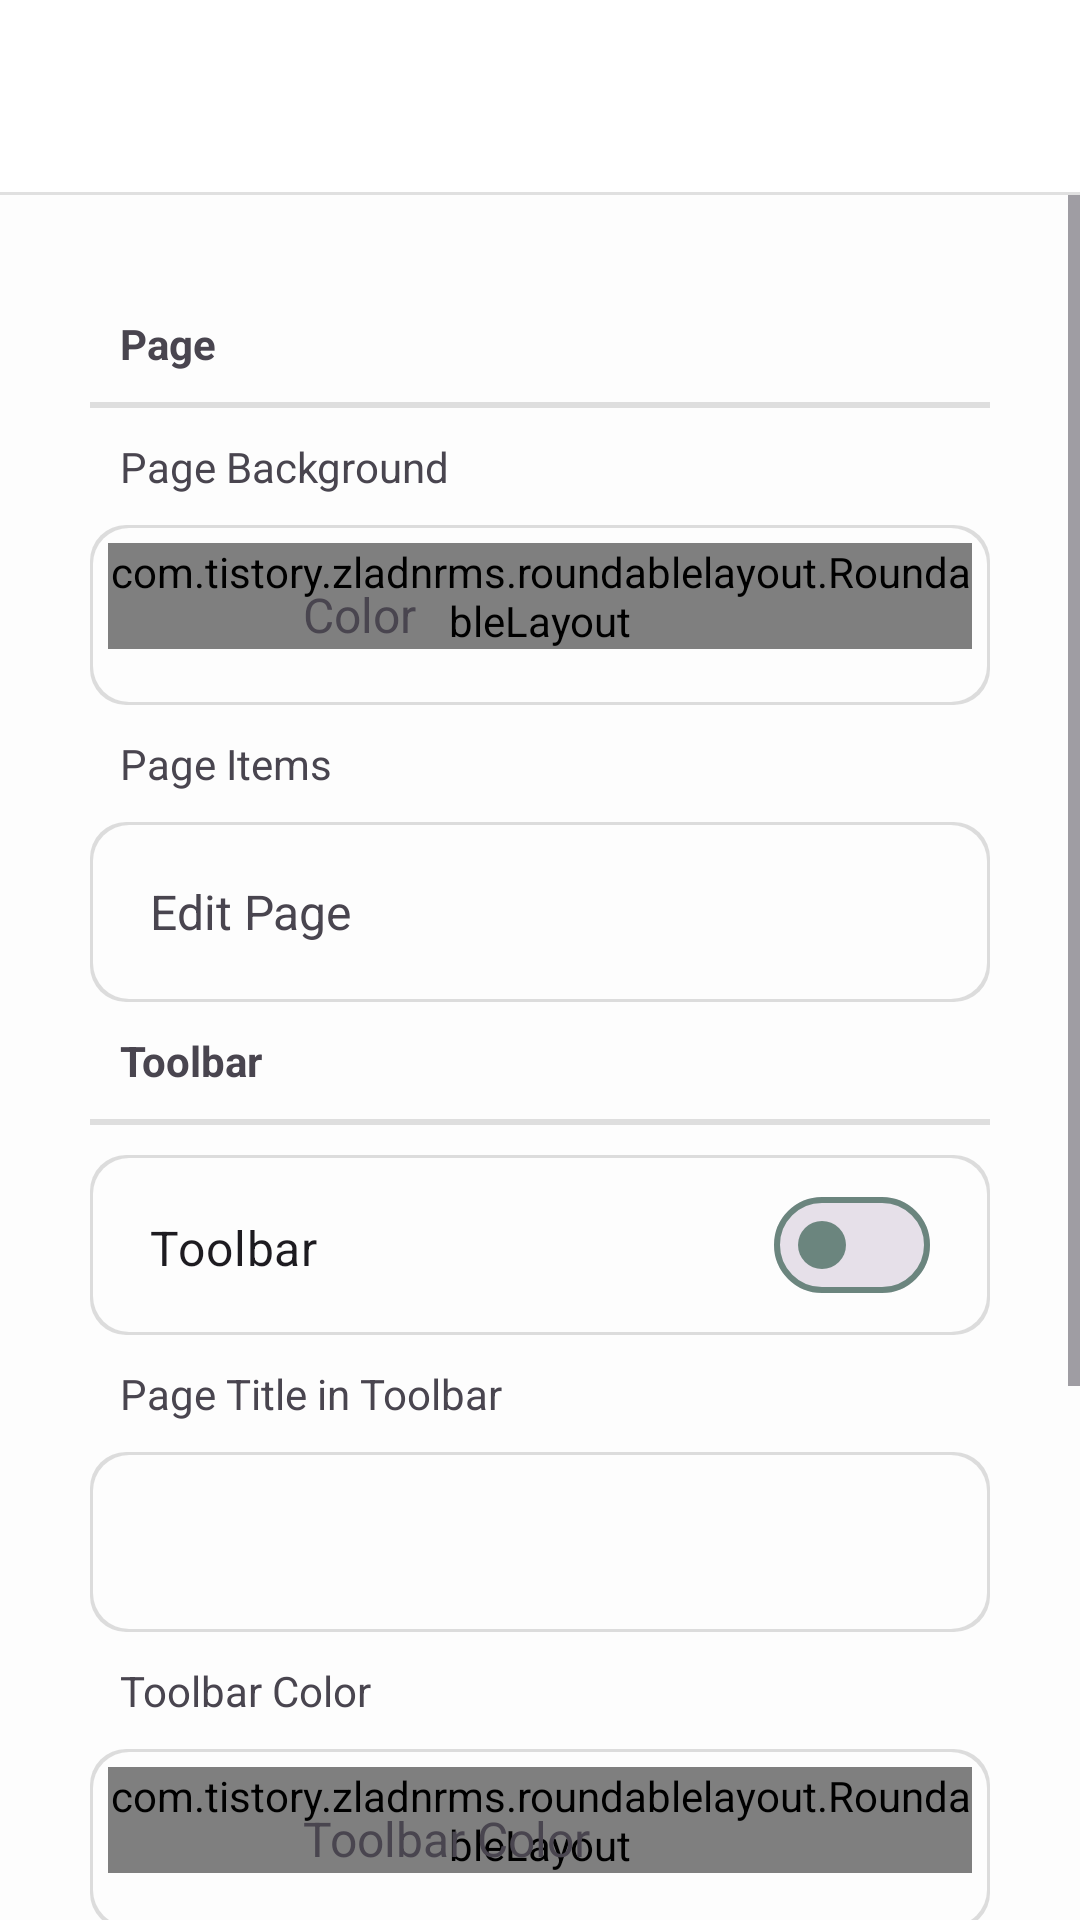

Here is an Android app screen rendered from its layout file. Give the layout XML and the strings, colors and styles it references.
<!-- AndroidManifest.xml: application theme AppTheme -->
<!-- res/layout/page_editor.xml -->
<?xml version="1.0" encoding="utf-8"?>
<LinearLayout
     xmlns:android="http://schemas.android.com/apk/res/android"
     xmlns:app="http://schemas.android.com/apk/res-auto"
     android:layout_height="match_parent"
     android:layout_width="match_parent"
     android:orientation="vertical">

    <include
         layout="@layout/toolbar" />

    <ScrollView
         android:layout_height="match_parent"
         android:layout_width="match_parent">

        <LinearLayout
             android:layout_height="match_parent"
             android:layout_width="match_parent"
             android:padding="30dp"
             android:orientation="vertical">

            <TextView
                 android:layout_height="wrap_content"
                 android:layout_width="match_parent"
                 android:layout_margin="10dp"
                 android:text="@string/page_page"
                 android:textStyle="bold" />

            <View
                 android:layout_height="2dp"
                 android:layout_width="match_parent"
                 android:background="?android:attr/dividerVertical" />

            <TextView
                 android:layout_height="wrap_content"
                 android:layout_width="match_parent"
                 android:layout_margin="10dp"
                 android:text="@string/page_background" />

            <RelativeLayout
                 android:layout_height="60dp"
                 android:layout_width="match_parent"
                 android:background="@drawable/row_bg"
                 android:id="@+id/pageeditorPageBg">

                <com.tistory.zladnrms.roundablelayout.RoundableLayout
                     android:layout_height="wrap_content"
                     android:layout_width="wrap_content"
                     app:cornerRightBottom="10dp"
                     app:cornerLeftSide="10dp"
                     android:layout_margin="5dp"
                     app:cornerLeftTop="10dp"
                     app:backgroundColor="#00ffffff"
                     app:cornerRightSide="10dp"
                     app:cornerLeftBottom="10dp"
                     app:cornerRightTop="10dp">

                    <ImageView
                         android:layout_height="50dp"
                         android:layout_width="50dp"
                         android:scaleType="centerCrop"
                         android:layout_margin="10dp"
                         android:id="@+id/pageeditorPageBgImage" />

                </com.tistory.zladnrms.roundablelayout.RoundableLayout>

                <TextView
                     android:layout_height="wrap_content"
                     android:layout_width="match_parent"
                     android:layout_centerInParent="true"
                     android:textSize="16sp"
                     android:layout_marginRight="20dp"
                     android:layout_marginLeft="70dp"
                     android:layout_alignParentRight="true"
                     android:id="@+id/pageeditorPageBgText"
                     android:text="@string/a_color" />

            </RelativeLayout>

            <TextView
                 android:layout_height="wrap_content"
                 android:layout_width="match_parent"
                 android:layout_margin="10dp"
                 android:text="@string/page_items" />

            <TextView
                 android:layout_height="60dp"
                 android:layout_width="match_parent"
                 android:background="@drawable/row_bg"
                 android:gravity="fill"
                 android:paddingRight="20dp"
                 android:textSize="16sp"
                 android:paddingLeft="20dp"
                 android:id="@+id/pageeditorContentEditorBtn"
                 android:text="@string/page_edit" />

            <TextView
                 android:layout_height="wrap_content"
                 android:layout_width="match_parent"
                 android:layout_margin="10dp"
                 android:text="@string/page_toolbar"
                 android:textStyle="bold" />

            <View
                 android:layout_height="2dp"
                 android:layout_width="match_parent"
                 android:background="?android:attr/dividerVertical" />

            <com.google.android.material.materialswitch.MaterialSwitch
                 android:layout_height="60dp"
                 android:layout_width="match_parent"
                 android:background="@drawable/row_bg"
                 android:padding="20dp"
                 android:textSize="16sp"
                 android:layout_marginTop="10dp"
                 android:id="@+id/pageeditorTollbarSwitch"
                 android:text="@string/page_toolbar" />

            <TextView
                 android:layout_height="wrap_content"
                 android:layout_width="match_parent"
                 android:layout_margin="10dp"
                 android:text="@string/page_title_toolbar" />

            <TextView
                 android:layout_height="60dp"
                 android:layout_width="match_parent"
                 android:layout_centerInParent="true"
                 android:background="@drawable/row_bg"
                 android:gravity="fill"
                 android:paddingRight="20dp"
                 android:textSize="16sp"
                 android:paddingLeft="20dp"
                 android:id="@+id/pageeditorTollbarTitle" />

            <TextView
                 android:layout_height="wrap_content"
                 android:layout_width="match_parent"
                 android:layout_margin="10dp"
                 android:text="@string/page_toolbar_color" />

            <RelativeLayout
                 android:layout_height="60dp"
                 android:layout_width="match_parent"
                 android:background="@drawable/row_bg"
                 android:id="@+id/pageeditorTollbarColor">

                <com.tistory.zladnrms.roundablelayout.RoundableLayout
                     android:layout_height="wrap_content"
                     android:layout_width="wrap_content"
                     app:cornerRightBottom="10dp"
                     app:cornerLeftSide="10dp"
                     android:layout_margin="5dp"
                     app:cornerLeftTop="10dp"
                     app:backgroundColor="#00ffffff"
                     app:cornerRightSide="10dp"
                     app:cornerLeftBottom="10dp"
                     app:cornerRightTop="10dp">

                    <ImageView
                         android:layout_height="50dp"
                         android:layout_width="50dp"
                         android:scaleType="centerCrop"
                         android:layout_margin="10dp"
                         android:id="@+id/pageeditorTollbarColorImage" />

                </com.tistory.zladnrms.roundablelayout.RoundableLayout>

                <TextView
                     android:layout_height="wrap_content"
                     android:layout_width="match_parent"
                     android:layout_centerInParent="true"
                     android:textSize="16sp"
                     android:layout_marginRight="20dp"
                     android:layout_marginLeft="70dp"
                     android:layout_alignParentRight="true"
                     android:text="@string/page_toolbar_color" />

            </RelativeLayout>

            <TextView
                 android:layout_height="wrap_content"
                 android:layout_width="match_parent"
                 android:layout_margin="10dp"
                 android:text="@string/page_menu"
                 android:textStyle="bold" />

            <View
                 android:layout_height="2dp"
                 android:layout_width="match_parent"
                 android:background="?android:attr/dividerVertical" />

            <com.google.android.material.materialswitch.MaterialSwitch
                 android:layout_height="60dp"
                 android:layout_width="match_parent"
                 android:background="@drawable/row_bg"
                 android:padding="20dp"
                 android:textSize="16sp"
                 android:layout_marginTop="10dp"
                 android:id="@+id/pageeditorMenuSwitch"
                 android:text="@string/page_menu" />

            <TextView
                 android:layout_height="wrap_content"
                 android:layout_width="match_parent"
                 android:layout_margin="10dp"
                 android:text="@string/page_menu_background" />

            <RelativeLayout
                 android:layout_height="60dp"
                 android:layout_width="match_parent"
                 android:background="@drawable/row_bg"
                 android:id="@+id/pageeditorMenuBg">

                <com.tistory.zladnrms.roundablelayout.RoundableLayout
                     android:layout_height="wrap_content"
                     android:layout_width="wrap_content"
                     app:cornerRightBottom="10dp"
                     app:cornerLeftSide="10dp"
                     android:layout_margin="5dp"
                     app:cornerLeftTop="10dp"
                     app:backgroundColor="#00ffffff"
                     app:cornerRightSide="10dp"
                     app:cornerLeftBottom="10dp"
                     app:cornerRightTop="10dp">

                    <ImageView
                         android:layout_height="50dp"
                         android:layout_width="50dp"
                         android:scaleType="centerCrop"
                         android:layout_margin="10dp"
                         android:id="@+id/pageeditorMenuBgImage" />

                </com.tistory.zladnrms.roundablelayout.RoundableLayout>

                <TextView
                     android:layout_height="wrap_content"
                     android:layout_width="match_parent"
                     android:layout_centerInParent="true"
                     android:textSize="16sp"
                     android:layout_marginRight="20dp"
                     android:layout_marginLeft="70dp"
                     android:layout_alignParentRight="true"
                     android:id="@+id/pageeditorMenuBgText"
                     android:text="@string/a_color" />

            </RelativeLayout>

            <Space
                 android:layout_height="15dp"
                 android:layout_width="match_parent" />

        </LinearLayout>

    </ScrollView>

</LinearLayout>
<!-- res/layout/toolbar.xml (included above) -->
<?xml version="1.0" encoding="utf-8"?>
<com.google.android.material.appbar.AppBarLayout
     xmlns:android="http://schemas.android.com/apk/res/android"
     android:layout_height="wrap_content"
     android:layout_width="match_parent">

    <androidx.appcompat.widget.Toolbar
         android:layout_height="?attr/actionBarSize"
         android:layout_width="match_parent"
         android:id="@+id/toolbar" />

    <View
         android:layout_height="1dp"
         android:layout_width="match_parent"
         android:background="?android:attr/dividerVertical" />

</com.google.android.material.appbar.AppBarLayout>
<!-- resources referenced by this layout -->
<resources>
  <!-- drawable row_bg (drawable) -->
  <layer-list xmlns:android="http://schemas.android.com/apk/res/android">
  
      <item>
          <shape>
              <padding
                      android:bottom="1.0dip"
                      android:left="1.0dip"
                      android:right="1.0dip"
                      android:top="1.0dip" />
  
              <solid android:color="#45818181" />
  
              <corners android:radius="12dp" />
          </shape>
      </item>
      <item>
          <ripple
                  xmlns:android="http://schemas.android.com/apk/res/android"
                  android:color="@color/pressed_color">
              <corners android:radius="12dp" />
  
              <item android:id="@android:id/background">
                  <shape>
                      <corners android:radius="12dp" />
  
                      <solid android:color="@color/not_pressed_color" />
                  </shape>
              </item>
          </ripple>
      </item>
  
  </layer-list>
  <string name="a_color">Color</string>
  <string name="page_background">Page Background</string>
  <string name="page_edit">Edit Page</string>
  <string name="page_items">Page Items</string>
  <string name="page_menu">Menu</string>
  <string name="page_menu_background">Menu Background</string>
  <string name="page_page">Page</string>
  <string name="page_title_toolbar">Page Title in Toolbar</string>
  <string name="page_toolbar">Toolbar</string>
  <string name="page_toolbar_color">Toolbar Color</string>
  <style name="AppTheme" parent="Theme.MaterialComponents.DayNight.NoActionBar">
          
          <item name="colorPrimary">@color/primary</item>
          <item name="colorPrimaryVariant">@color/primary_variant</item>
          <item name="colorOnPrimary">@color/on_primary</item>
  
          
          <item name="colorSecondary">@color/secondary</item>
          <item name="colorSecondaryVariant">@color/secondary_variant</item>
          <item name="colorOnSecondary">@color/on_secondary</item>
  
          
         
          <item name="colorOnBackground">@color/on_background</item>
  
          
          <item name="colorSurface">@color/surface</item>
          <item name="colorOnSurface">@color/on_surface</item>
  
          
          <item name="colorError">@color/error</item>
          <item name="colorOnError">@color/on_error</item>
  
          
          <item name="textAppearanceHeadline1">@style/TextAppearance.MaterialComponents.Headline1</item>
          <item name="textAppearanceBody1">@style/TextAppearance.MaterialComponents.Body1</item>
  
          
          <item name="shapeAppearanceSmallComponent">@style/ShapeAppearance.MaterialComponents.SmallComponent</item>
          <item name="shapeAppearanceMediumComponent">@style/ShapeAppearance.MaterialComponents.MediumComponent</item>
          <item name="shapeAppearanceLargeComponent">@style/ShapeAppearance.MaterialComponents.LargeComponent</item>
      </style>
  <color name="pressed_color">@color/colorAccent</color>
  <color name="not_pressed_color">@color/colorNotpressed</color>
  <color name="primary">#008777</color>
  <color name="primary_variant">#005F57</color>
  <color name="on_primary">#FFFFFF</color>
  <color name="secondary">#56C2AA</color>
  <color name="secondary_variant">#004C3F</color>
  <color name="on_secondary">#FFFFFF</color>
  <color name="on_background">#1A1A1A</color>
  <color name="surface">#FFFFFF</color>
  <color name="on_surface">#1A1A1A</color>
  <color name="error">#B3261E</color>
  <color name="on_error">#FFFFFF</color>
  <color name="colorAccent">#006E6E</color>
  <color name="colorNotpressed">@color/md_theme_light_background</color>
  <color name="md_theme_light_background">#FDFDFD</color>
</resources>
